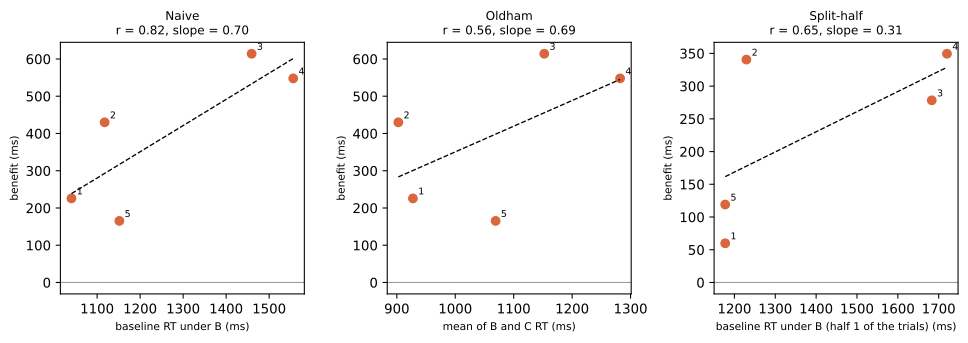

The table this chart was drawn from, first rows:
participant, finger_id, x, y, estimator
P04, 1, 1.04, 0.2257, naive
P04, 2, 1.118, 0.43, naive
P04, 3, 1.459, 0.614, naive
P04, 4, 1.556, 0.5479, naive
P04, 5, 1.152, 0.1653, naive
P04, 1, 0.9276, 0.2257, oldham
P04, 2, 0.9026, 0.43, oldham
P04, 3, 1.152, 0.614, oldham
P04, 4, 1.282, 0.5479, oldham
P04, 5, 1.069, 0.1653, oldham
P04, 1, 1.177, 0.05988, split_half
P04, 2, 1.229, 0.3405, split_half
P04, 3, 1.683, 0.2783, split_half
P04, 4, 1.72, 0.3494, split_half
P04, 5, 1.177, 0.1191, split_half
